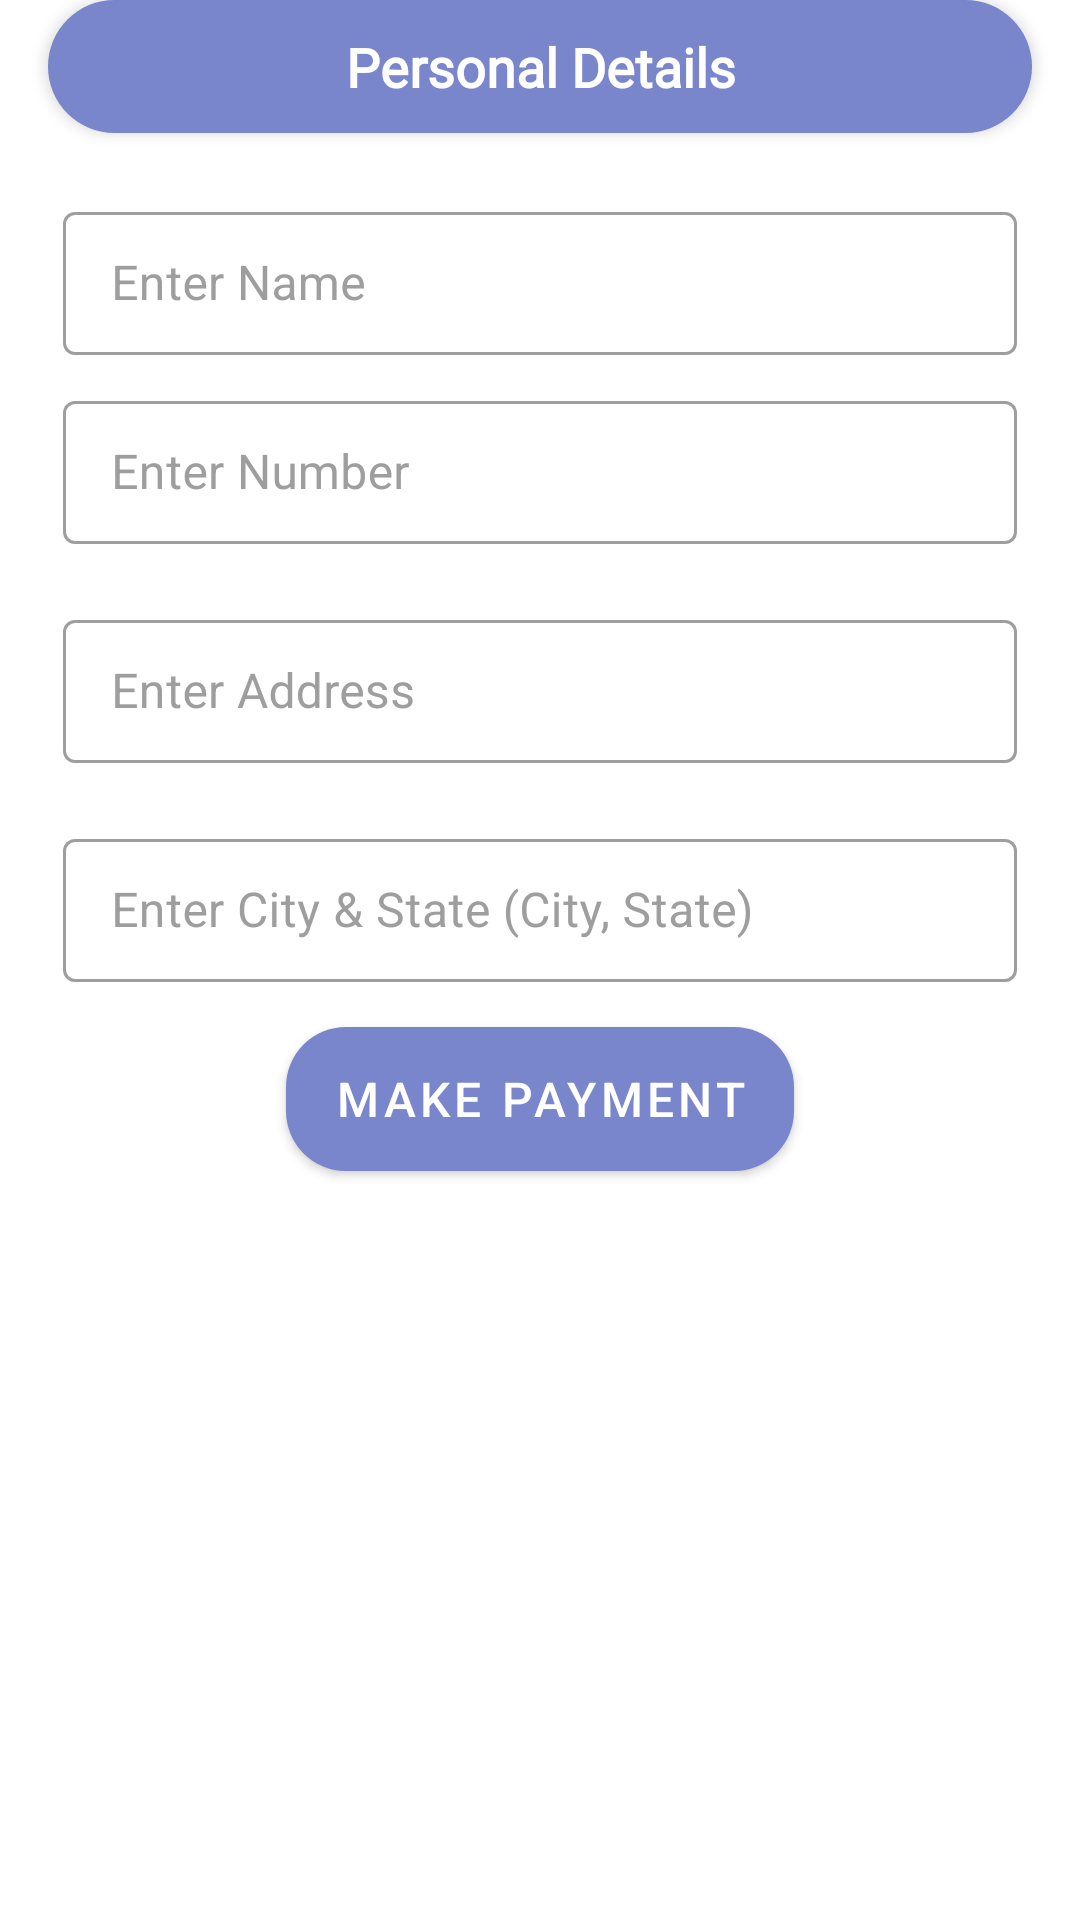

Reconstruct the res/layout file that produces this screen, plus the resources it refers to.
<!-- AndroidManifest.xml: application theme AppTheme -->
<!-- res/layout/dialog_personal_details.xml -->
<?xml version="1.0" encoding="utf-8"?>
<LinearLayout
    xmlns:android="http://schemas.android.com/apk/res/android"
    xmlns:app="http://schemas.android.com/apk/res-auto"
    android:layout_width="match_parent"
    android:layout_height="wrap_content"
    android:orientation="vertical"
    android:layout_margin="16dp">

    <RelativeLayout
        android:layout_width="match_parent"
        android:layout_height="match_parent"
        android:backgroundTint="@color/background_color"
        android:background="@drawable/view_bg">

        <LinearLayout
            android:layout_width="match_parent"
            android:layout_height="wrap_content"
            android:elevation="8dp"
            android:orientation="vertical">

    <TextView
        android:id="@+id/personal_text"
        android:layout_width="match_parent"
        android:layout_height="wrap_content"
        android:layout_gravity="top"
        android:layout_marginStart="16dp"
        android:elevation="3dp"
        android:padding="10dp"
        android:layout_marginEnd="16dp"
        android:fontFamily="@font/poppins_bold"
        android:gravity="center"
        android:text="Personal Details"
        android:backgroundTint="@color/colorAccent"
        android:background="@drawable/view_bg"
        android:textColor="@color/white"
        android:textSize="18sp"
        android:textStyle="bold" />

        <TextView
            android:id="@+id/customer_name"
            android:layout_width="match_parent"
            android:layout_height="wrap_content"
            android:layout_gravity="top"
            android:layout_marginStart="16dp"
            android:layout_marginTop="16dp"
            android:layout_marginEnd="16dp"
            android:fontFamily="@font/poppins_bold"
            android:gravity="center|start"
            android:text="Enter Name"
            android:textColor="@android:color/black"
            android:textSize="16sp"
            android:textStyle="bold"
            android:visibility="gone"/>

        <com.google.android.material.textfield.TextInputLayout
            style="@style/Widget.MaterialComponents.TextInputLayout.OutlinedBox.Dense"
            android:layout_width="match_parent"
            android:layout_height="wrap_content"
            android:hint="Enter Name"
            android:layout_marginLeft="16dp"
            android:layout_marginRight="16dp"
            android:layout_marginTop="16dp"
            android:fontFamily="@font/open_sans_semibold"
            android:gravity="start|center"
            android:textColorHint="@color/hintColor"
            android:padding="5dp"
            android:textColor="@android:color/black"
            android:textSize="16sp">

            <com.google.android.material.textfield.TextInputEditText
                android:id="@+id/edit_customer_name"
                android:layout_width="match_parent"
                android:layout_height="wrap_content"
                android:inputType="textPersonName"/>

        </com.google.android.material.textfield.TextInputLayout>

        <TextView
            android:id="@+id/customer_number"
            android:layout_width="match_parent"
            android:layout_height="wrap_content"
            android:layout_gravity="top"
            android:layout_marginStart="16dp"
            android:layout_marginTop="16dp"
            android:layout_marginEnd="16dp"
            android:fontFamily="@font/poppins_bold"
            android:gravity="center|start"
            android:text="Enter Number"
            android:textColor="@android:color/black"
            android:textSize="16sp"
            android:textStyle="bold"
            android:visibility="gone"/>

        <com.google.android.material.textfield.TextInputLayout
            style="@style/Widget.MaterialComponents.TextInputLayout.OutlinedBox.Dense"
            android:layout_width="match_parent"
            android:layout_height="wrap_content"
            android:hint="Enter Number"
            android:layout_marginStart="16dp"
            android:layout_marginEnd="16dp"
            android:layout_marginBottom="10dp"
            android:fontFamily="@font/open_sans_semibold"
            android:gravity="start|center"
            android:textColorHint="@color/hintColor"
            android:padding="5dp"
            android:textColor="@android:color/black"
            android:textSize="16sp">

            <com.google.android.material.textfield.TextInputEditText
                android:id="@+id/edit_customer_number"
                android:layout_width="match_parent"
                android:layout_height="wrap_content"
                android:inputType="number"/>

        </com.google.android.material.textfield.TextInputLayout>

            <TextView
                android:id="@+id/customer_address"
                android:layout_width="match_parent"
                android:layout_height="wrap_content"
                android:layout_gravity="top"
                android:layout_marginStart="16dp"
                android:layout_marginTop="16dp"
                android:layout_marginEnd="16dp"
                android:fontFamily="@font/poppins_bold"
                android:gravity="center|start"
                android:text="Enter Address"
                android:textColor="@android:color/black"
                android:textSize="16sp"
                android:textStyle="bold"
                android:visibility="gone"/>

        <com.google.android.material.textfield.TextInputLayout
            style="@style/Widget.MaterialComponents.TextInputLayout.OutlinedBox.Dense"
            android:layout_width="match_parent"
            android:layout_height="wrap_content"
            android:hint="Enter Address"
            android:layout_marginStart="16dp"
            android:layout_marginEnd="16dp"
            android:layout_marginBottom="10dp"
            android:fontFamily="@font/open_sans_semibold"
            android:gravity="start|center"
            android:textColorHint="@color/hintColor"
            android:padding="5dp"
            android:textColor="@android:color/black"
            android:textSize="16sp">

            <com.google.android.material.textfield.TextInputEditText
                android:id="@+id/edit_customer_address"
                android:layout_width="match_parent"
                android:layout_height="wrap_content"
                android:inputType="textPostalAddress"/>

        </com.google.android.material.textfield.TextInputLayout>

        <TextView
            android:id="@+id/customer_city_state"
            android:layout_width="match_parent"
            android:layout_height="wrap_content"
            android:layout_gravity="top"
            android:layout_marginStart="16dp"
            android:layout_marginTop="16dp"
            android:layout_marginEnd="16dp"
            android:fontFamily="@font/poppins_bold"
            android:gravity="center|start"
            android:text="Enter City &amp; State (City, State)"
            android:textColor="@android:color/black"
            android:textSize="16sp"
            android:textStyle="bold"
            android:visibility="gone"/>

        <com.google.android.material.textfield.TextInputLayout
            style="@style/Widget.MaterialComponents.TextInputLayout.OutlinedBox.Dense"
            android:layout_width="match_parent"
            android:layout_height="wrap_content"
            android:hint="Enter City &amp; State (City, State)"
            android:layout_marginStart="16dp"
            android:layout_marginEnd="16dp"
            android:layout_marginBottom="10dp"
            android:fontFamily="@font/open_sans_semibold"
            android:gravity="start|center"
            android:textColorHint="@color/hintColor"
            android:padding="5dp"
            android:textColor="@android:color/black"
            android:textSize="16sp">

            <com.google.android.material.textfield.TextInputEditText
                android:id="@+id/edit_customer_city_state"
                android:layout_width="match_parent"
                android:layout_height="wrap_content"
                android:inputType="textPostalAddress"/>

        </com.google.android.material.textfield.TextInputLayout>



        <com.google.android.material.button.MaterialButton
            android:background="@drawable/button_bg"
            android:id="@+id/button_make_payment"
            android:layout_width="wrap_content"
            android:layout_height="wrap_content"
            android:layout_gravity="center"
            android:layout_marginStart="16dp"
            android:layout_marginEnd="16dp"
            android:text="Make payment"
            android:textColor="@color/white"
            android:textSize="16sp"
            android:elevation="2dp"
            android:layout_marginBottom="15dp"
            app:backgroundTint="@color/colorAccent" />

    </LinearLayout>

    </RelativeLayout>
</LinearLayout>
<!-- resources referenced by this layout -->
<resources>
  <color name="background_color">#ffffff</color>
  <color name="colorAccent">#7986CB</color>
  <color name="hintColor">#DD8F8F8F</color>
  <color name="white">#FFFFFFFF</color>
  <!-- drawable button_bg (drawable) -->
  <?xml version="1.0" encoding="utf-8"?>
  <shape xmlns:android="http://schemas.android.com/apk/res/android">
  
      <corners android:radius="20dp"/>
      <solid android:color="@color/purple_700"/>
  
  </shape>
  <!-- drawable view_bg (drawable) -->
  <?xml version="1.0" encoding="utf-8"?>
  <shape xmlns:android="http://schemas.android.com/apk/res/android"
      xmlns:tools="http://schemas.android.com/tools"
      android:shape="rectangle">
      <solid android:color="@color/white"/>
  
      <corners android:topRightRadius="60dp"
          android:topLeftRadius="60dp"
          android:bottomLeftRadius="60dp"
          android:bottomRightRadius="60dp"/>
  
  
  </shape>
  <style name="AppTheme" parent="Theme.MaterialComponents.Light.NoActionBar">
          
          <item name="colorPrimary">@color/purple_500</item>
          <item name="colorPrimaryVariant">@color/purple_700</item>
          <item name="colorOnPrimary">@color/white</item>
          
          <item name="colorSecondary">@color/teal_200</item>
          <item name="colorSecondaryVariant">@color/teal_700</item>
          <item name="colorOnSecondary">@color/black</item>
          
          <item name="android:statusBarColor" tools:targetApi="l">?attr/colorPrimaryVariant</item>
          
      </style>
  <color name="purple_700">#C5CAE9</color>
  <color name="purple_500">#C5CAE9</color>
  <color name="teal_200">#FF03DAC5</color>
  <color name="teal_700">#FF018786</color>
  <color name="black">#FF000000</color>
</resources>
